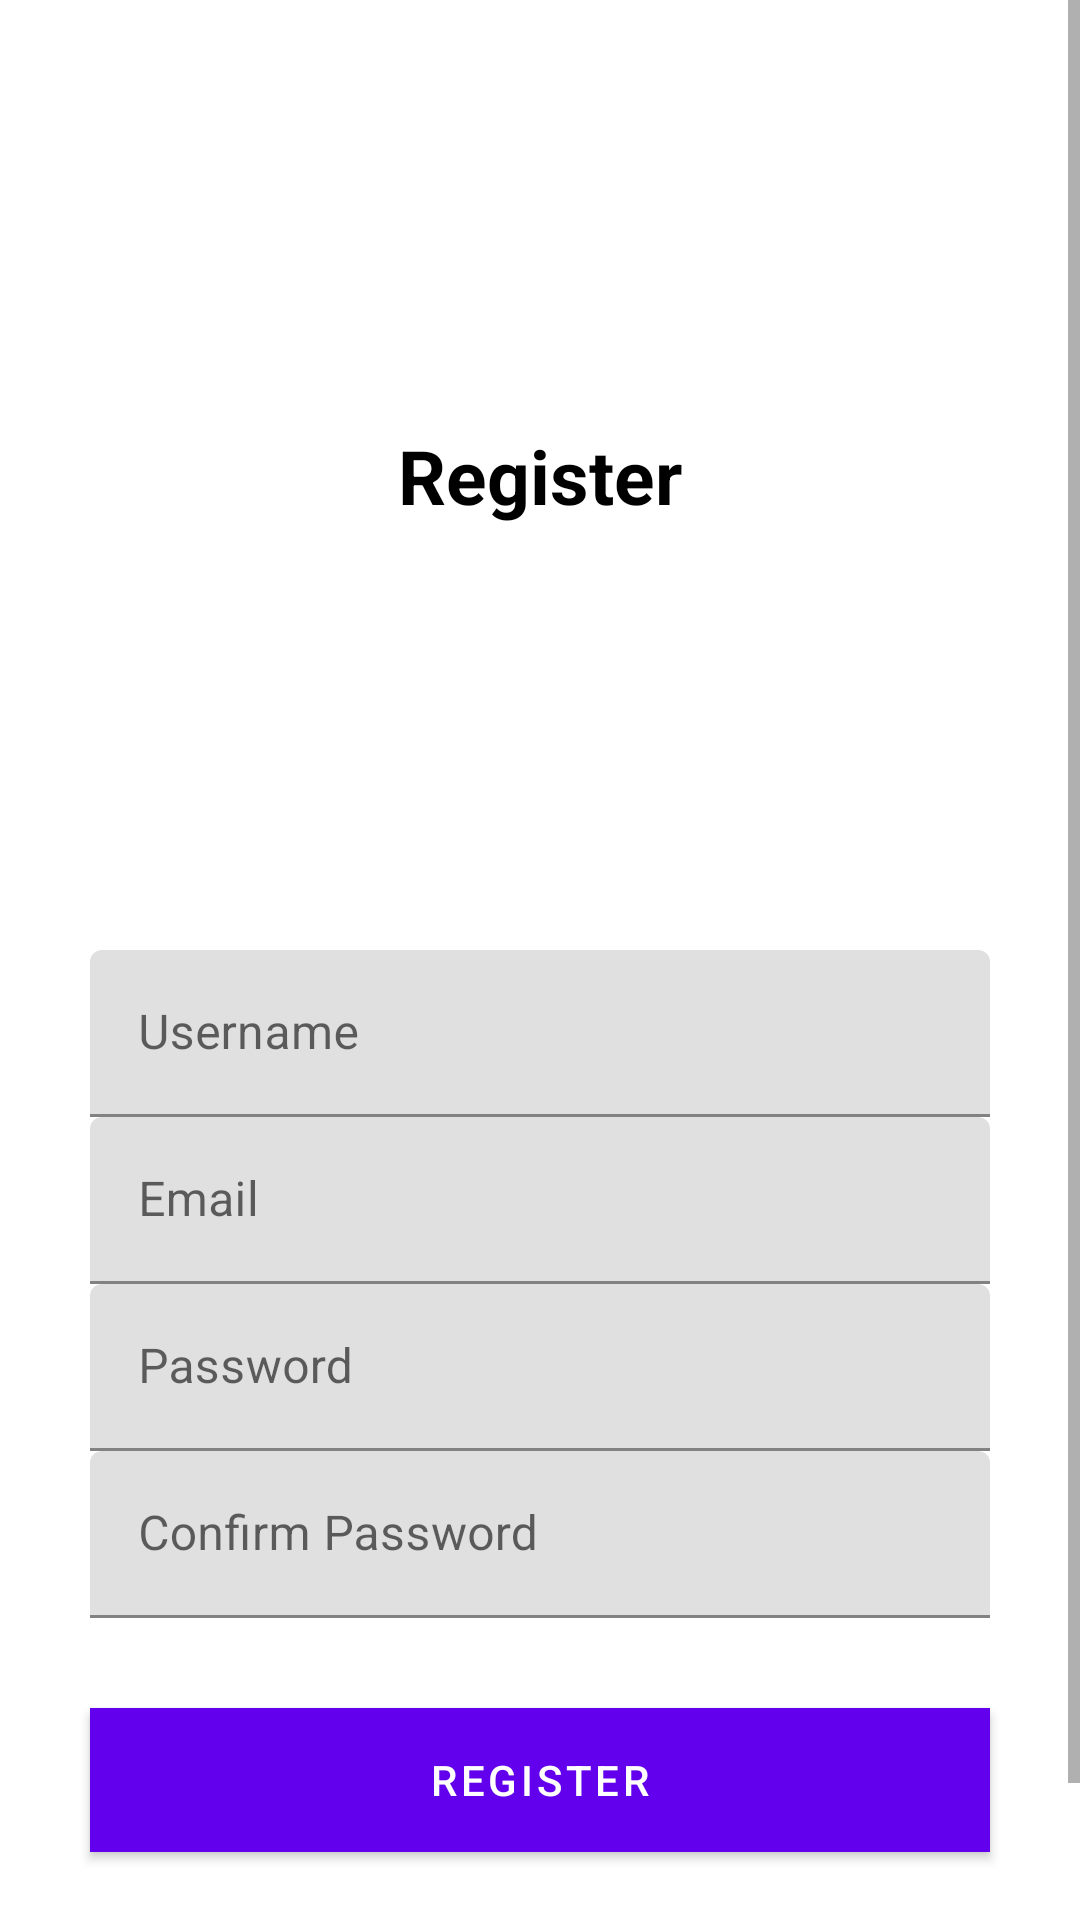

This screen was rendered from an Android layout file. Write that file and the resources it references.
<!-- AndroidManifest.xml: application theme Theme.CarParkFinder -->
<!-- res/layout/register.xml -->
<?xml version="1.0" encoding="utf-8"?>
<ScrollView xmlns:android="http://schemas.android.com/apk/res/android"
    android:layout_width="match_parent"
    android:layout_height="match_parent"
    xmlns:app="http://schemas.android.com/apk/res-auto">
    <androidx.constraintlayout.widget.ConstraintLayout
        android:layout_width="match_parent"
        android:layout_height="match_parent">

        <TextView
            android:layout_width="wrap_content"
            android:text="Register"
            app:layout_constraintTop_toTopOf="parent"
            app:layout_constraintBottom_toTopOf="@id/textUsername"
            app:layout_constraintStart_toStartOf="parent"
            app:layout_constraintEnd_toEndOf="parent"
            android:textSize="25dp"
            android:textColor="#000"
            android:textStyle="bold"
            android:layout_height="wrap_content"
            />

        <com.google.android.material.textfield.TextInputLayout
            android:id="@+id/textUsername"
            android:layout_width="match_parent"
            app:layout_constraintTop_toTopOf="parent"
            android:layout_marginStart="30dp"
            android:layout_marginEnd="30dp"
            app:layout_constraintBottom_toBottomOf="parent"
            app:layout_constraintStart_toStartOf="parent"
            app:layout_constraintEnd_toEndOf="parent"
            android:layout_height="wrap_content">

            <EditText
                android:id="@+id/editUsername"
                android:layout_width="match_parent"
                android:layout_height="wrap_content"
                android:hint="Username"
                />

        </com.google.android.material.textfield.TextInputLayout>

        <com.google.android.material.textfield.TextInputLayout
            android:id="@+id/textEmail"
            android:layout_width="match_parent"
            android:layout_marginStart="30dp"
            android:layout_marginEnd="30dp"
            app:layout_constraintTop_toBottomOf="@id/textUsername"
            app:layout_constraintStart_toStartOf="parent"
            app:layout_constraintEnd_toEndOf="parent"
            android:layout_height="wrap_content">

            <EditText
                android:id="@+id/editEmail"
                android:layout_width="match_parent"
                android:layout_height="wrap_content"
                android:hint="Email"
                />

        </com.google.android.material.textfield.TextInputLayout>
        <com.google.android.material.textfield.TextInputLayout
            android:id="@+id/textPassword"
            android:layout_width="match_parent"
            android:layout_marginStart="30dp"
            android:layout_marginEnd="30dp"
            app:layout_constraintTop_toBottomOf="@id/textEmail"
            app:layout_constraintStart_toStartOf="parent"
            app:layout_constraintEnd_toEndOf="parent"
            android:layout_height="wrap_content">

            <EditText
                android:id="@+id/editPassword"
                android:layout_width="match_parent"
                android:layout_height="wrap_content"
                android:hint="Password"
                />

        </com.google.android.material.textfield.TextInputLayout>
        <com.google.android.material.textfield.TextInputLayout
            android:id="@+id/textConfirmPassword"
            android:layout_width="match_parent"
            android:layout_marginStart="30dp"
            android:layout_marginEnd="30dp"
            app:layout_constraintTop_toBottomOf="@id/textPassword"
            app:layout_constraintStart_toStartOf="parent"
            app:layout_constraintEnd_toEndOf="parent"
            android:layout_height="wrap_content">

            <EditText
                android:id="@+id/editConfirmPassword"
                android:layout_width="match_parent"
                android:layout_height="wrap_content"
                android:hint="Confirm Password"
                />

        </com.google.android.material.textfield.TextInputLayout>
        <Button
            android:id="@+id/btnRegister"
            android:layout_width="match_parent"
            android:text="Register"
            app:layout_constraintTop_toBottomOf="@id/textConfirmPassword"
            android:layout_margin="30dp"
            android:background="@color/cardview_dark_background"
            android:textColor="#fff"
            android:layout_height="wrap_content"
            />
        <TextView
            android:id="@+id/tvLogin"
            android:layout_width="wrap_content"
            android:text="Login ?"
            android:textColor="@color/design_default_color_primary"
            android:textSize="16dp"
            android:layout_marginTop="30dp"
            app:layout_constraintTop_toBottomOf="@id/btnRegister"
            app:layout_constraintBottom_toBottomOf="parent"
            app:layout_constraintStart_toStartOf="parent"
            app:layout_constraintEnd_toEndOf="parent"
            android:padding="10dp"
            android:layout_height="wrap_content"
            />
    </androidx.constraintlayout.widget.ConstraintLayout>
</ScrollView>
<!-- resources referenced by this layout -->
<resources>
  <style name="Theme.CarParkFinder" parent="Theme.MaterialComponents.DayNight.NoActionBar">
          <item name="colorPrimary">@color/purple_500</item>
          <item name="colorPrimaryVariant">@color/purple_700</item>
          <item name="colorOnPrimary">@color/white</item>
          <item name="colorSecondary">@color/teal_200</item>
          <item name="colorOnSecondary">@color/black</item>
          <item name="android:windowBackground">@color/white</item>
      </style>
  <!-- not gathered from this repository: default colours our renderer supplied (Android Studio template values) -->
  <color name="purple_500">#FF6200EE</color>
  <color name="purple_700">#FF3700B3</color>
  <color name="teal_200">#FF03DAC5</color>
  <color name="black">#FF000000</color>
  <color name="white">#FFFFFFFF</color>
</resources>
